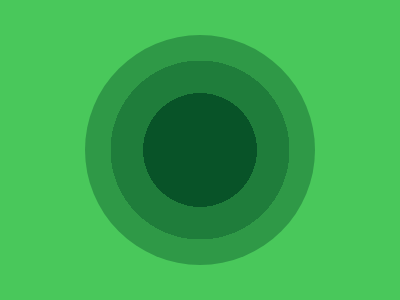

Here is a drawing made with CSS. Write the source that renders it.

<!DOCTYPE html>
<html lang="en">
  <head>
    <meta charset="UTF-8" />
    <meta name="viewport" content="width=device-width, initial-scale=1.0" />
    <title>Using Conic gradients</title>

    <style>
      * {
        box-sizing: border-box;
        margin: 0;
        padding: 0;
      }

      main {
        width: 400px;
        height: 300px;
        background-color: #49c85b;
        display: grid;
        place-items: center;
      }

      div {
        width: 230px;
        aspect-ratio: 1;
        border-radius: 100%;
        background-image: radial-gradient(
          #085328 0% 35%,
          #1f7d3b 35% 55%,
          #2f9947 55%
        );
      }
    </style>
  </head>
  <body>
    <main>
      <div></div>
    </main>
  </body>
</html>
